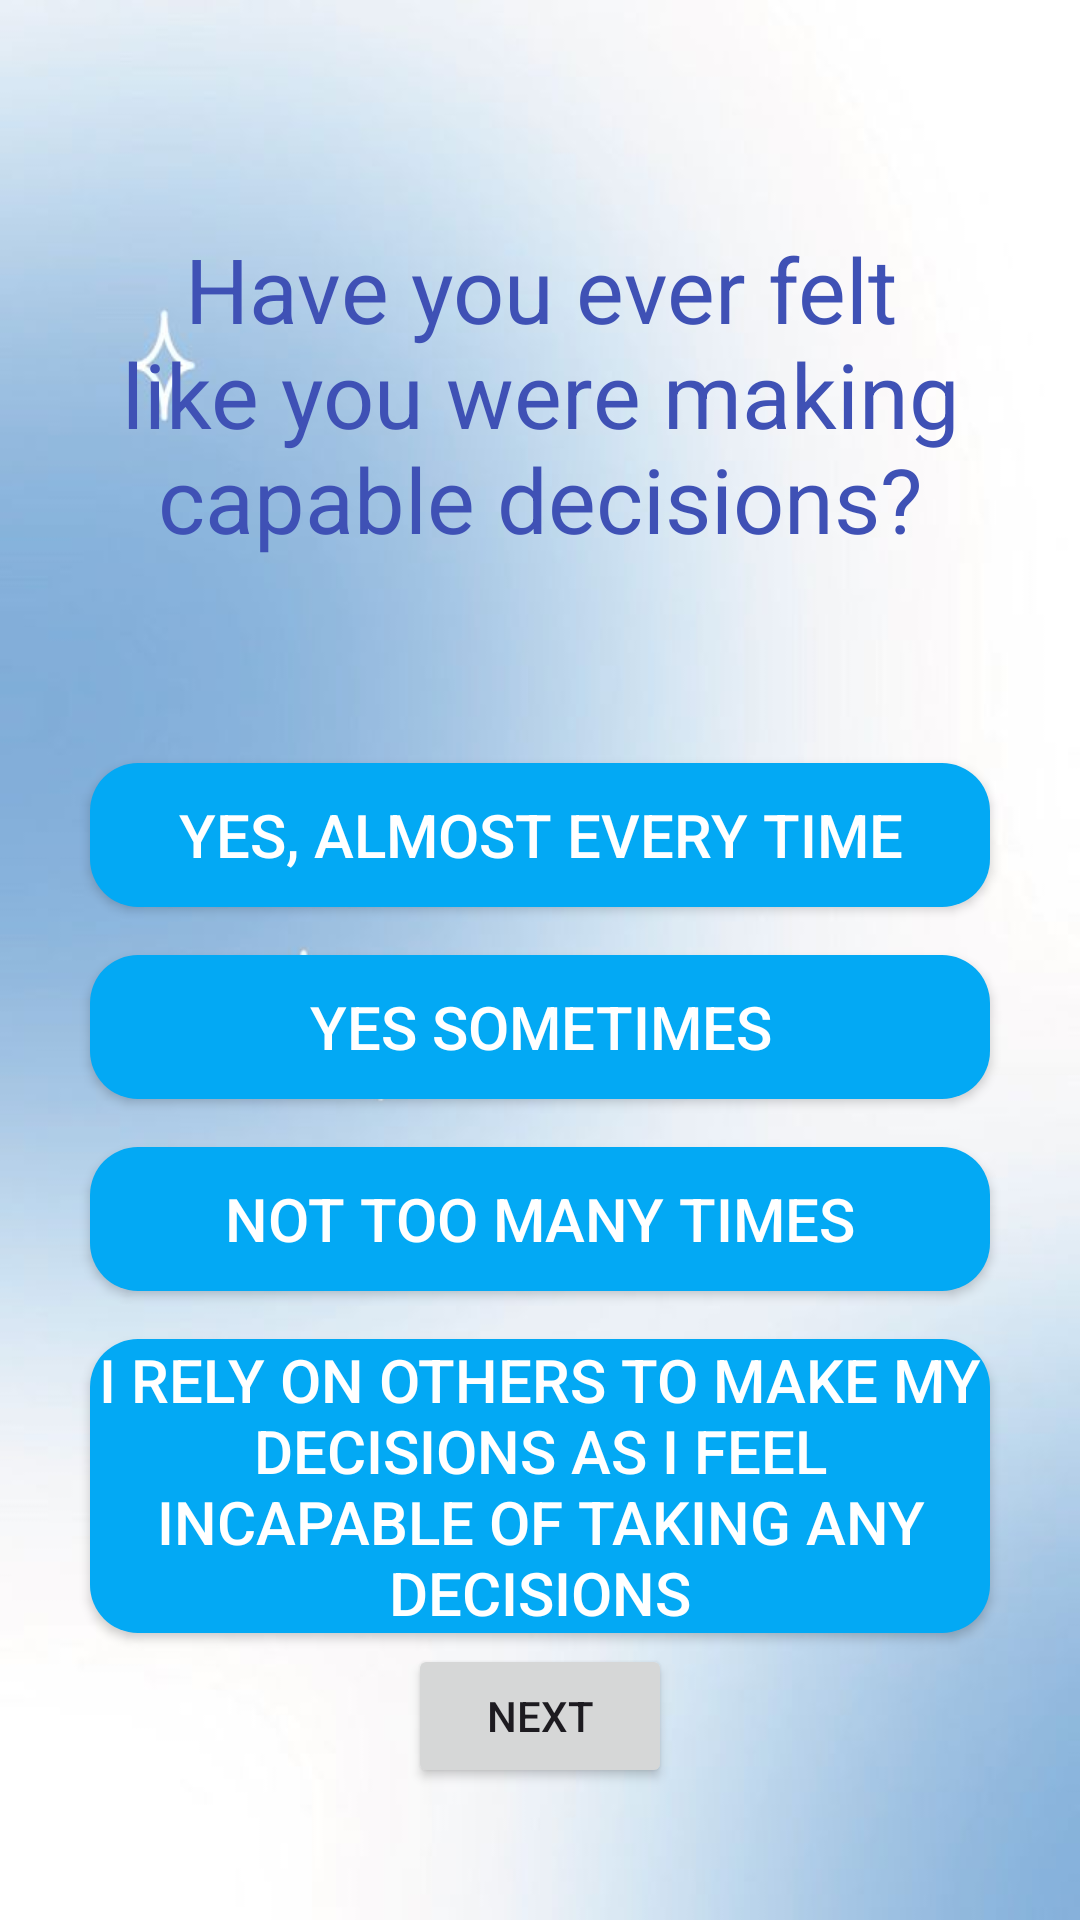

This screen was rendered from an Android layout file. Write that file and the resources it references.
<!-- AndroidManifest.xml: application theme Theme.Assesmentquestions -->
<!-- res/layout/activity_main4.xml -->
<RelativeLayout xmlns:android="http://schemas.android.com/apk/res/android"
    xmlns:app="http://schemas.android.com/apk/res-auto"
    xmlns:tools="http://schemas.android.com/tools"
    android:id="@+id/main"
    android:layout_width="match_parent"
    android:layout_height="match_parent"
    tools:context=".MainActivity4"
    android:background="@drawable/img">

    <TextView
        android:id="@+id/textView"
        android:layout_width="match_parent"
        android:layout_height="wrap_content"
        android:padding="16dp"
        android:text="Have you ever felt like you were making capable decisions?"
        android:textColor="@color/Dark_Blue"
        android:layout_marginTop="60dp"
        android:textSize="30sp"
        android:textAlignment="center"
        android:layout_marginBottom="24dp" />

    <LinearLayout
        android:layout_width="match_parent"
        android:layout_height="wrap_content"
        android:orientation="vertical"
        android:layout_below="@id/textView"
        android:gravity="center"
        android:padding="20dp">

        <Button
            android:id="@+id/button1"
            android:layout_width="300dp"
            android:layout_height="wrap_content"
            android:layout_margin="8dp"
            android:text="Yes, almost every time"
            android:background="@drawable/rounded_button"
            android:textColor="@color/white"
            android:textSize="20sp" />

        <Button
            android:id="@+id/button2"
            android:layout_width="300dp"
            android:layout_height="wrap_content"
            android:layout_margin="8dp"
            android:text="Yes sometimes"
            android:background="@drawable/rounded_button"
            android:textColor="@color/white"
            android:textSize="20sp" />

        <Button
            android:id="@+id/button3"
            android:layout_width="300dp"
            android:layout_height="wrap_content"
            android:layout_margin="8dp"
            android:text="Not too many times"
            android:background="@drawable/rounded_button"
            android:textColor="@color/white"
            android:textSize="20sp" />

        <Button
            android:id="@+id/button4"
            android:layout_width="300dp"
            android:layout_height="wrap_content"
            android:layout_margin="8dp"
            android:text="I rely on others to make my decisions as I feel incapable of taking any decisions"
            android:background="@drawable/rounded_button"
            android:textColor="@color/white"
            android:textSize="20sp" />
    </LinearLayout>

    <Button
        android:id="@+id/finishButton"
        android:layout_width="wrap_content"
        android:layout_height="wrap_content"
        android:text="Next"
        android:layout_alignParentBottom="true"
        android:layout_centerHorizontal="true"
        android:layout_marginBottom="44dp" />

</RelativeLayout>
<!-- resources referenced by this layout -->
<resources>
  <color name="Dark_Blue">#3F51B5</color>
  <color name="white">#FFFFFFFF</color>
  <!-- drawable img: png bitmap (drawable, 159963 bytes) -->
  <!-- drawable rounded_button (drawable) -->
  <?xml version="1.0" encoding="utf-8"?>
  <shape xmlns:android="http://schemas.android.com/apk/res/android">
      <solid android:color="@color/Blue" />
      <corners android:radius="16dp" />
  </shape>
  <style name="Theme.Assesmentquestions" parent="Base.Theme.Assesmentquestions" />
  <color name="Blue">#03A9F4</color>
  <style name="Base.Theme.Assesmentquestions" parent="Theme.Material3.DayNight.NoActionBar">
          
          
      </style>
</resources>
